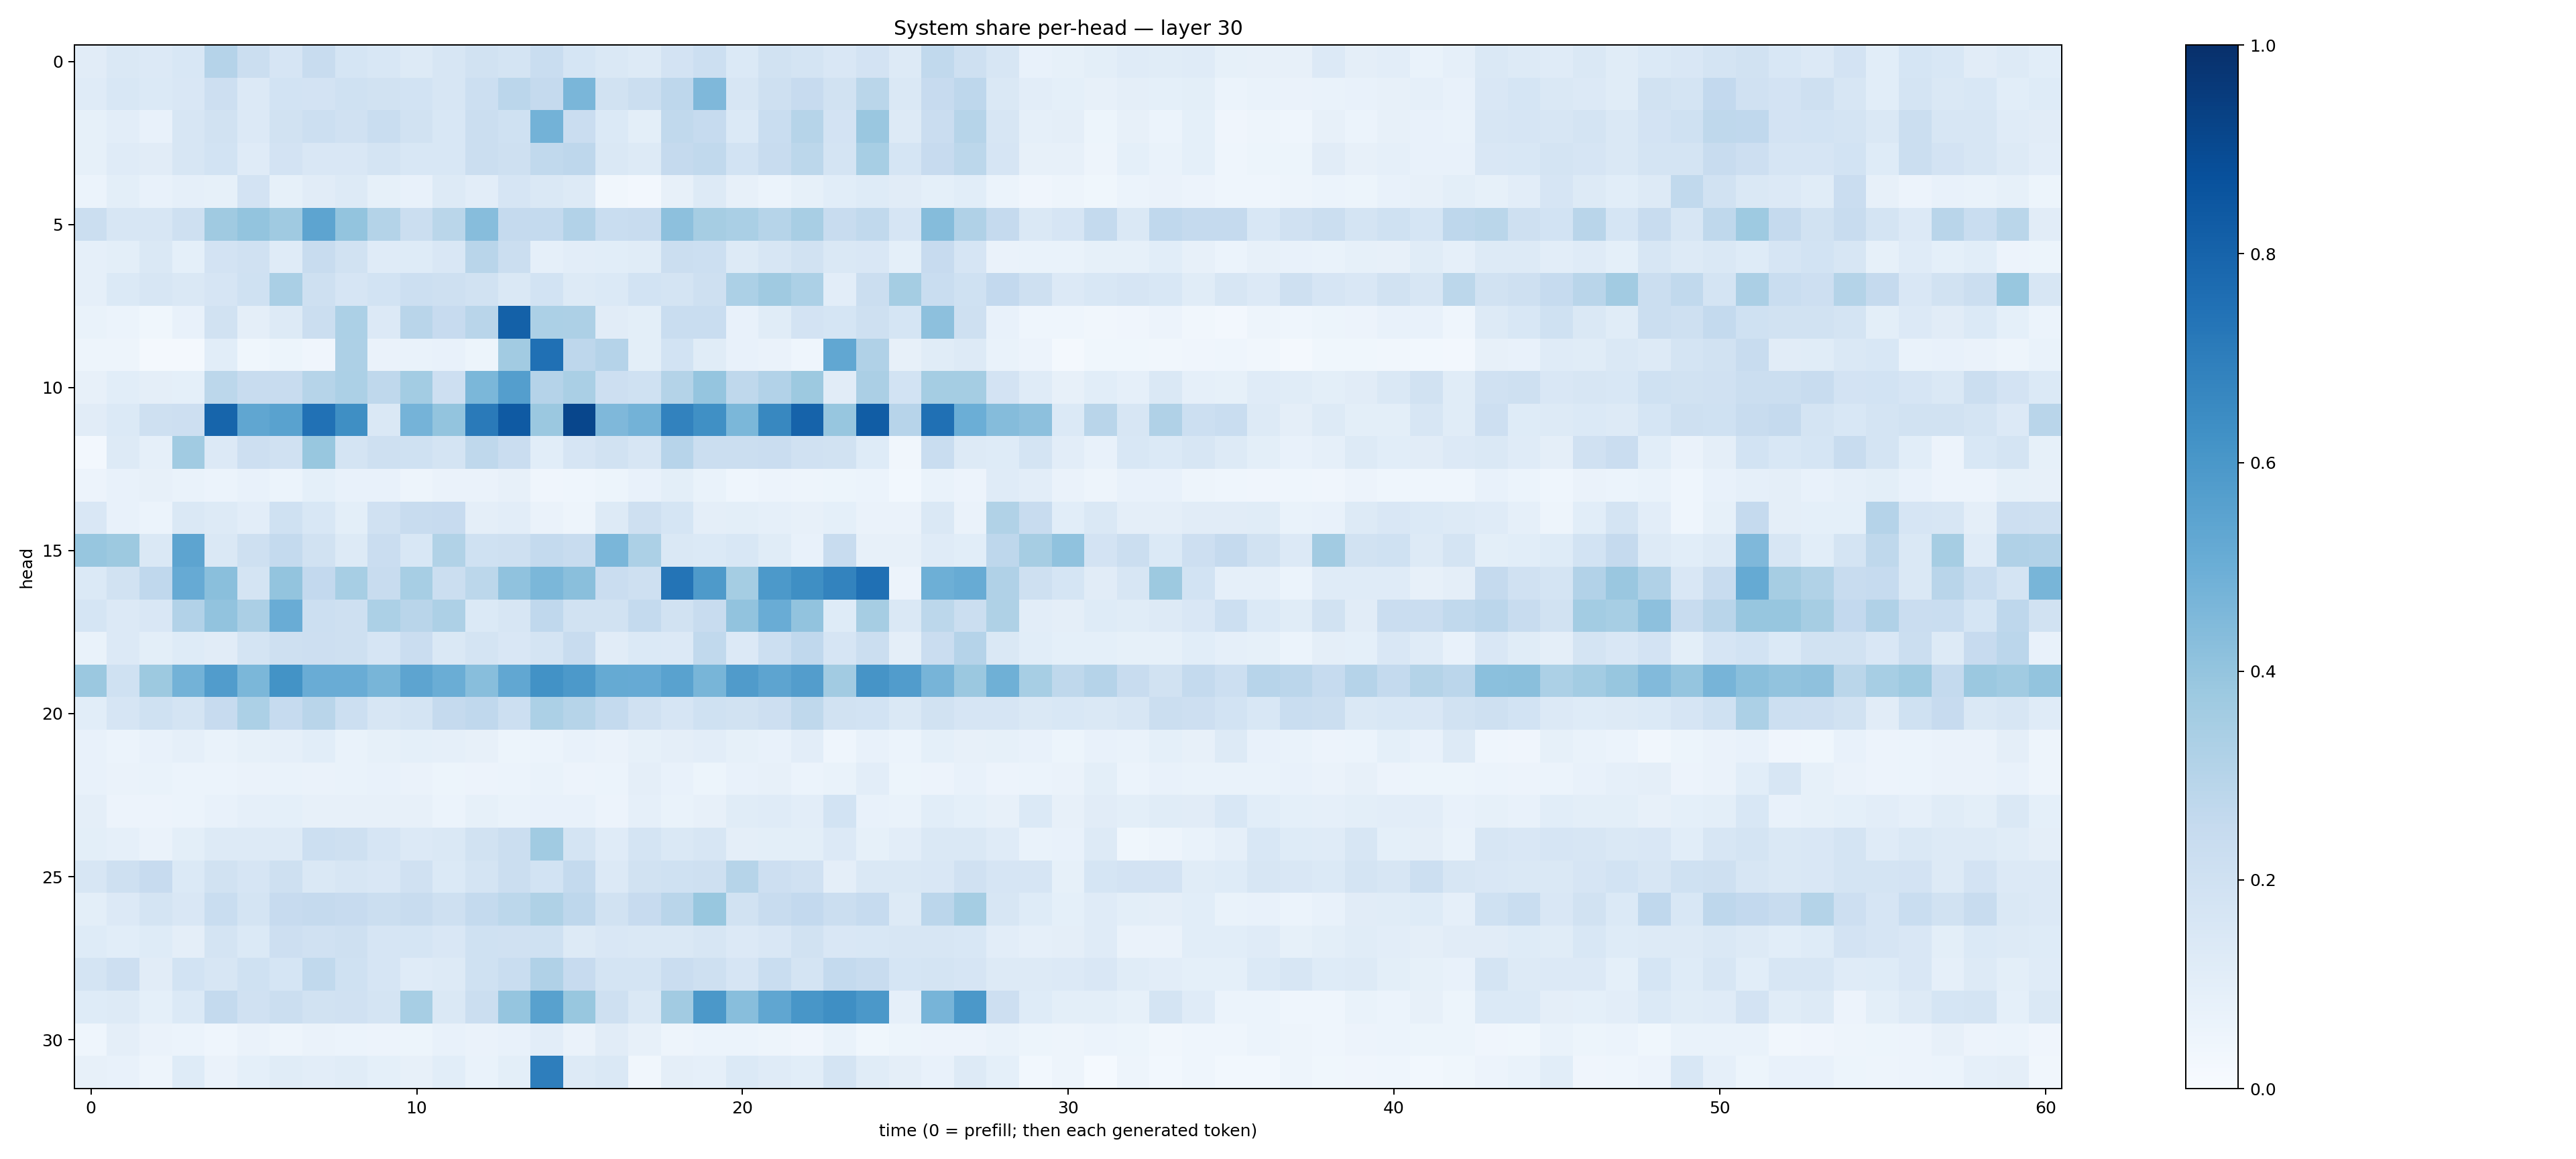

The table this chart was drawn from, first rows:
0.113103464, 0.14756292, 0.13485946, 0.15620483, 0.30133238, 0.22627835, 0.16795133, 0.23509175, 0.17182386, 0.15497239, 0.13219999, 0.15662055, 0.19034582, 0.17710187, 0.23050104, 0.1714181, 0.1460731, 0.12874025, 0.18304737, 0.2156649, 0.14005679, 0.18786706, 0.17202108, 0.1517851
0.1188, 0.1528, 0.1387, 0.1499, 0.2133, 0.133, 0.1845, 0.1813, 0.2002, 0.1901, 0.185, 0.1585, 0.2187, 0.2848, 0.2511, 0.4634, 0.1947, 0.2255, 0.2768, 0.4524, 0.1612, 0.2062, 0.2425, 0.1921
0.08322, 0.1053, 0.07502, 0.1569, 0.1901, 0.133, 0.1936, 0.218, 0.1956, 0.2307, 0.1899, 0.1554, 0.2246, 0.201, 0.4798, 0.2298, 0.1376, 0.1009, 0.2635, 0.2484, 0.1393, 0.2326, 0.2972, 0.1804
0.08433, 0.1193, 0.112, 0.1565, 0.1849, 0.1199, 0.1797, 0.1507, 0.1507, 0.1774, 0.153, 0.1526, 0.219, 0.2063, 0.2641, 0.2763, 0.145, 0.1271, 0.2507, 0.2632, 0.1872, 0.2406, 0.278, 0.1758
0.05909, 0.1, 0.07374, 0.08627, 0.08507, 0.1827, 0.08526, 0.1108, 0.1321, 0.08573, 0.0756, 0.1271, 0.1026, 0.1642, 0.1452, 0.1299, 0.03254, 0.02568, 0.08194, 0.1271, 0.07911, 0.06017, 0.08355, 0.1061
0.2209, 0.1592, 0.1568, 0.2041, 0.3709, 0.4023, 0.3707, 0.5419, 0.3993, 0.3064, 0.2265, 0.287, 0.4312, 0.252, 0.2539, 0.3102, 0.2341, 0.2411, 0.4175, 0.351, 0.3361, 0.2971, 0.3436, 0.2397
0.08778, 0.09996, 0.1431, 0.09001, 0.1834, 0.1957, 0.1173, 0.241, 0.1924, 0.1191, 0.1238, 0.1486, 0.292, 0.2193, 0.08887, 0.1029, 0.1058, 0.1168, 0.2247, 0.216, 0.1315, 0.1589, 0.1921, 0.145
0.08936, 0.1381, 0.1637, 0.1474, 0.1678, 0.2022, 0.339, 0.2063, 0.1665, 0.1859, 0.2159, 0.2077, 0.1952, 0.1471, 0.1837, 0.1307, 0.137, 0.1843, 0.1797, 0.2096, 0.3293, 0.3711, 0.3301, 0.1046
0.06839, 0.05917, 0.03741, 0.07432, 0.1907, 0.09612, 0.1306, 0.2222, 0.3312, 0.1346, 0.2906, 0.245, 0.291, 0.8089, 0.3284, 0.3257, 0.1098, 0.0992, 0.2343, 0.2317, 0.07446, 0.1149, 0.181, 0.1698
0.04705, 0.05076, 0.02268, 0.01948, 0.1087, 0.03652, 0.05081, 0.04183, 0.3245, 0.06498, 0.06982, 0.07103, 0.05121, 0.3629, 0.7508, 0.2764, 0.3019, 0.09894, 0.1862, 0.1169, 0.0764, 0.06333, 0.04478, 0.5277
0.08073, 0.1061, 0.09526, 0.09002, 0.2803, 0.2381, 0.2422, 0.3006, 0.3305, 0.2701, 0.3557, 0.2123, 0.46, 0.57, 0.3043, 0.336, 0.2114, 0.2015, 0.3076, 0.3957, 0.271, 0.3123, 0.3759, 0.113
0.1122, 0.1375, 0.2069, 0.2142, 0.793, 0.5332, 0.5514, 0.7462, 0.6349, 0.1476, 0.4741, 0.402, 0.7114, 0.8383, 0.3806, 0.9125, 0.4516, 0.4789, 0.6803, 0.6317, 0.4608, 0.6607, 0.8014, 0.3925
0.02679, 0.1283, 0.0883, 0.3654, 0.1358, 0.2136, 0.1971, 0.3871, 0.1725, 0.206, 0.2012, 0.1791, 0.2726, 0.2276, 0.1091, 0.165, 0.1895, 0.1599, 0.2962, 0.2265, 0.2257, 0.2286, 0.1986, 0.1943
0.05552, 0.07783, 0.07842, 0.06806, 0.0625, 0.07645, 0.06141, 0.09043, 0.0779, 0.07424, 0.0475, 0.06551, 0.06445, 0.07839, 0.0416, 0.04421, 0.05436, 0.07624, 0.09773, 0.06867, 0.04682, 0.0579, 0.05, 0.05334
0.1507, 0.07127, 0.05949, 0.1446, 0.1296, 0.1035, 0.2018, 0.1539, 0.09888, 0.1986, 0.2389, 0.2435, 0.09754, 0.1028, 0.06323, 0.04774, 0.1268, 0.2043, 0.1719, 0.0947, 0.1007, 0.08674, 0.07921, 0.09037
0.3922, 0.3751, 0.1475, 0.5427, 0.1454, 0.2038, 0.2574, 0.1925, 0.1276, 0.2299, 0.1533, 0.3126, 0.2017, 0.2091, 0.257, 0.2347, 0.4624, 0.3309, 0.1468, 0.1405, 0.1531, 0.1149, 0.07407, 0.235
0.1369, 0.1905, 0.2661, 0.5117, 0.4252, 0.1756, 0.3991, 0.2601, 0.347, 0.2369, 0.3464, 0.2227, 0.2797, 0.4087, 0.4604, 0.4255, 0.2287, 0.2091, 0.7361, 0.5873, 0.3529, 0.5937, 0.6359, 0.6787
0.1703, 0.1354, 0.1521, 0.3124, 0.4038, 0.3352, 0.5057, 0.2165, 0.2072, 0.3303, 0.2903, 0.3271, 0.1374, 0.1565, 0.2672, 0.1888, 0.1908, 0.2545, 0.1882, 0.239, 0.4026, 0.5062, 0.4035, 0.1215
0.06903, 0.1342, 0.1009, 0.1244, 0.1126, 0.173, 0.2092, 0.2138, 0.2107, 0.1671, 0.2296, 0.1444, 0.1776, 0.1515, 0.1762, 0.2353, 0.1111, 0.1386, 0.1362, 0.2642, 0.1333, 0.2179, 0.2686, 0.1663
0.3823, 0.2016, 0.3781, 0.4777, 0.5779, 0.4576, 0.62, 0.5077, 0.5075, 0.4684, 0.54, 0.5025, 0.4268, 0.5293, 0.6215, 0.591, 0.5191, 0.5133, 0.5547, 0.4671, 0.5808, 0.5423, 0.5712, 0.3628
0.1069, 0.1667, 0.1994, 0.1783, 0.2439, 0.3307, 0.2477, 0.2921, 0.217, 0.1613, 0.1777, 0.2522, 0.2694, 0.2158, 0.329, 0.2973, 0.2576, 0.1986, 0.1675, 0.2031, 0.1946, 0.2112, 0.2702, 0.1942
0.07703, 0.05891, 0.07536, 0.08905, 0.06663, 0.08419, 0.08851, 0.1075, 0.06859, 0.08324, 0.09033, 0.08814, 0.08163, 0.05292, 0.06012, 0.07101, 0.06539, 0.08483, 0.09646, 0.1028, 0.08314, 0.07247, 0.1036, 0.0466
0.07189, 0.064, 0.07002, 0.06064, 0.05931, 0.06453, 0.06785, 0.0633, 0.06809, 0.07442, 0.06449, 0.05302, 0.05664, 0.06152, 0.06867, 0.05591, 0.06018, 0.09647, 0.07582, 0.05207, 0.07735, 0.07921, 0.06093, 0.07029
0.09558, 0.05712, 0.05843, 0.06086, 0.07416, 0.08859, 0.09348, 0.08054, 0.08062, 0.07851, 0.08026, 0.05888, 0.08409, 0.06857, 0.07669, 0.07111, 0.05556, 0.08792, 0.06929, 0.08202, 0.1169, 0.1207, 0.1046, 0.184
0.1014, 0.08863, 0.06535, 0.09974, 0.1313, 0.1288, 0.1326, 0.2162, 0.2085, 0.1667, 0.1364, 0.1421, 0.1911, 0.2241, 0.3661, 0.1787, 0.1172, 0.1781, 0.1419, 0.1587, 0.09568, 0.1013, 0.1013, 0.1361
0.1613, 0.2036, 0.2438, 0.1379, 0.1925, 0.1673, 0.2045, 0.1467, 0.1617, 0.1517, 0.1977, 0.1378, 0.1773, 0.2253, 0.1857, 0.2564, 0.1355, 0.1933, 0.2031, 0.2075, 0.3002, 0.2126, 0.1954, 0.09709
0.09939, 0.1344, 0.1772, 0.1492, 0.2332, 0.1793, 0.2424, 0.2537, 0.2448, 0.22, 0.2386, 0.2051, 0.2576, 0.2805, 0.3231, 0.2748, 0.1938, 0.2444, 0.2913, 0.3885, 0.1947, 0.2357, 0.2597, 0.2243
0.1248, 0.1071, 0.1218, 0.09528, 0.1747, 0.1386, 0.2112, 0.1985, 0.2033, 0.1654, 0.1706, 0.1505, 0.202, 0.1991, 0.1999, 0.1324, 0.1499, 0.1452, 0.1454, 0.1627, 0.1365, 0.1502, 0.1923, 0.1514
0.1775, 0.2125, 0.1122, 0.1853, 0.1605, 0.2022, 0.1706, 0.2643, 0.2019, 0.1648, 0.12, 0.1259, 0.2029, 0.2331, 0.3195, 0.2438, 0.1743, 0.1768, 0.2274, 0.2076, 0.1641, 0.234, 0.1789, 0.2547
0.1237, 0.1275, 0.09002, 0.1368, 0.2577, 0.1972, 0.2258, 0.1942, 0.1961, 0.1796, 0.345, 0.1483, 0.2216, 0.3978, 0.5578, 0.3901, 0.2087, 0.1408, 0.3629, 0.5961, 0.4274, 0.5327, 0.6023, 0.6359
0.04639, 0.09414, 0.06269, 0.0624, 0.04665, 0.06578, 0.04991, 0.06448, 0.06066, 0.05783, 0.05257, 0.0771, 0.0626, 0.0715, 0.1018, 0.06359, 0.1111, 0.07889, 0.04767, 0.05867, 0.06011, 0.04961, 0.03982, 0.06882
0.08139, 0.07482, 0.04877, 0.1248, 0.06357, 0.09069, 0.115, 0.105, 0.1168, 0.09139, 0.08119, 0.1084, 0.06872, 0.09805, 0.696, 0.1326, 0.1435, 0.03186, 0.09541, 0.08848, 0.1396, 0.1203, 0.1066, 0.1763
